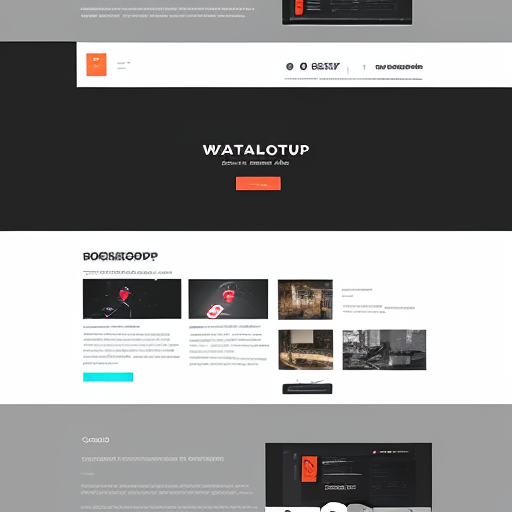
Generation parameters embedded in this image by AUTOMATIC1111 Stable Diffusion web UI or a fork of it (Forge, ...) (PNG 'parameters' text chunk):
cool mockup for a beautiful web development project
Steps: 20, Sampler: DPM++ 2M Karras, CFG scale: 7, Seed: 3161417480, Size: 512x512, Model hash: c249d7853b, Model: dreamshaper_6BakedVae, Version: v1.8.0